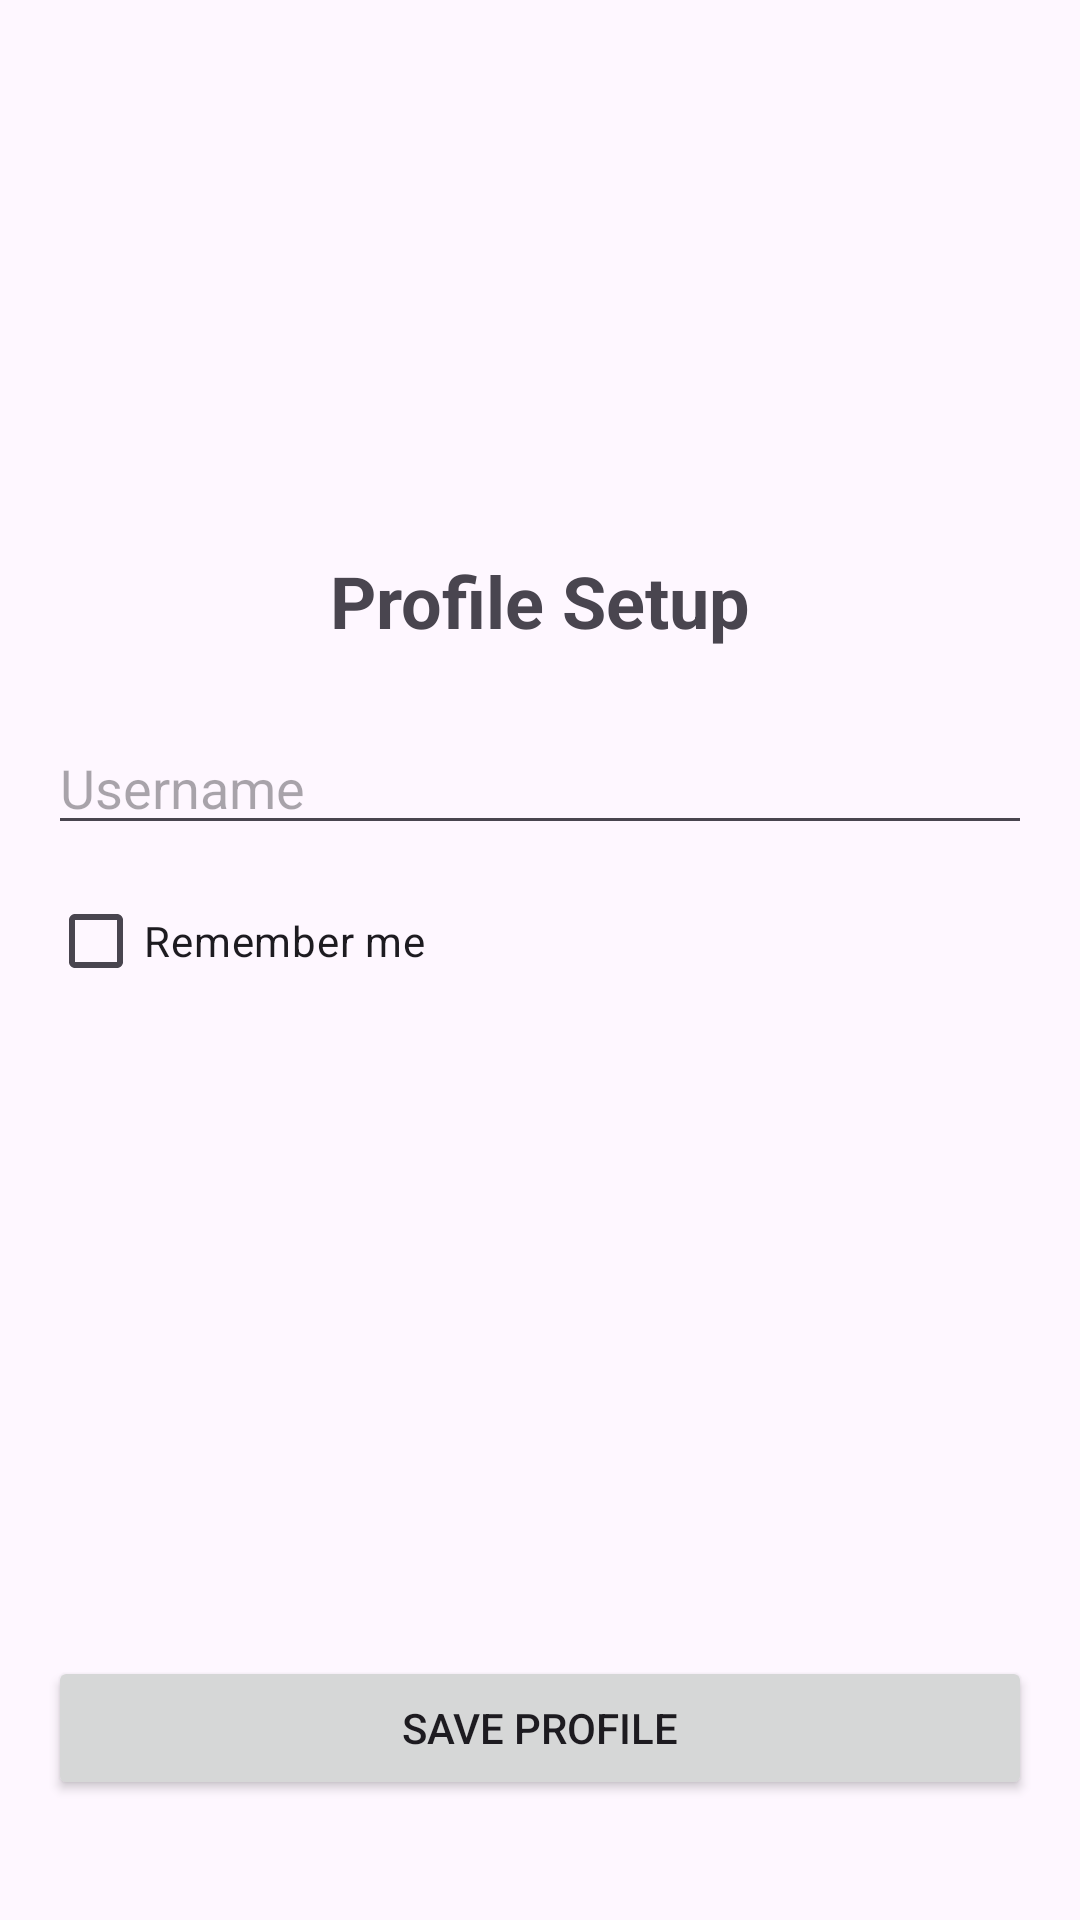

Layout XML and referenced resources for this Android screen:
<!-- AndroidManifest.xml: application theme Theme.UIDesignLab -->
<!-- res/layout/activity_main.xml -->
<?xml version="1.0" encoding="utf-8"?>
<androidx.constraintlayout.widget.ConstraintLayout
    xmlns:android="http://schemas.android.com/apk/res/android"
    xmlns:app="http://schemas.android.com/apk/res-auto"
    xmlns:tools="http://schemas.android.com/tools"
    android:id="@+id/mainLayout"
    android:layout_width="match_parent"
    android:layout_height="match_parent"
    android:padding="16dp">
    <ImageView
        android:id="@+id/imgAvatar"
        android:layout_width="120dp"
        android:layout_height="120dp"
        android:layout_marginTop="32dp"
        android:src="@mipmap/ic_launcher"
        android:contentDescription="Avatar"
        app:layout_constraintTop_toTopOf="parent"
        app:layout_constraintStart_toStartOf="parent"
        app:layout_constraintEnd_toEndOf="parent" />

    <TextView
        android:id="@+id/txtTitle"
        android:layout_width="wrap_content"
        android:layout_height="wrap_content"
        android:layout_marginTop="16dp"
        android:text="@string/profile_title"
        android:textColor="@color/my_custom_color"
        android:textSize="24sp"
        android:textStyle="bold"
        app:layout_constraintEnd_toEndOf="parent"
        app:layout_constraintStart_toStartOf="parent"
        app:layout_constraintTop_toBottomOf="@id/imgAvatar" />

    <EditText
        android:id="@+id/editUsername"
        android:layout_width="0dp"
        android:layout_height="wrap_content"
        android:layout_marginTop="24dp"
        android:hint="@string/username_hint"
        android:inputType="textPersonName"
        app:layout_constraintEnd_toEndOf="parent"
        app:layout_constraintStart_toStartOf="parent"
        app:layout_constraintTop_toBottomOf="@id/txtTitle" />


    <CheckBox
        android:id="@+id/chkRemember"
        android:layout_width="wrap_content"
        android:layout_height="wrap_content"
        android:layout_marginTop="8dp"
        android:text="@string/remember_me"
        app:layout_constraintTop_toBottomOf="@id/editUsername"
        app:layout_constraintStart_toStartOf="parent" />

    <Button
        android:id="@+id/btnSave"
        android:layout_width="0dp"
        android:layout_height="wrap_content"
        android:layout_marginBottom="24dp"
        android:text="@string/save_button"
        app:layout_constraintBottom_toBottomOf="parent"
        app:layout_constraintEnd_toEndOf="parent"
        app:layout_constraintStart_toStartOf="parent" />

</androidx.constraintlayout.widget.ConstraintLayout>
<!-- resources referenced by this layout -->
<resources>
  <string name="profile_title">Profile Setup</string>
  <string name="remember_me">Remember me</string>
  <string name="save_button">Save Profile</string>
  <string name="username_hint">Username</string>
  <style name="Theme.UIDesignLab" parent="Base.Theme.UIDesignLab" />
  <style name="Base.Theme.UIDesignLab" parent="Theme.Material3.DayNight">
          <item name="windowActionBar">false</item>
          <item name="windowNoTitle">true</item>
      </style>
</resources>
